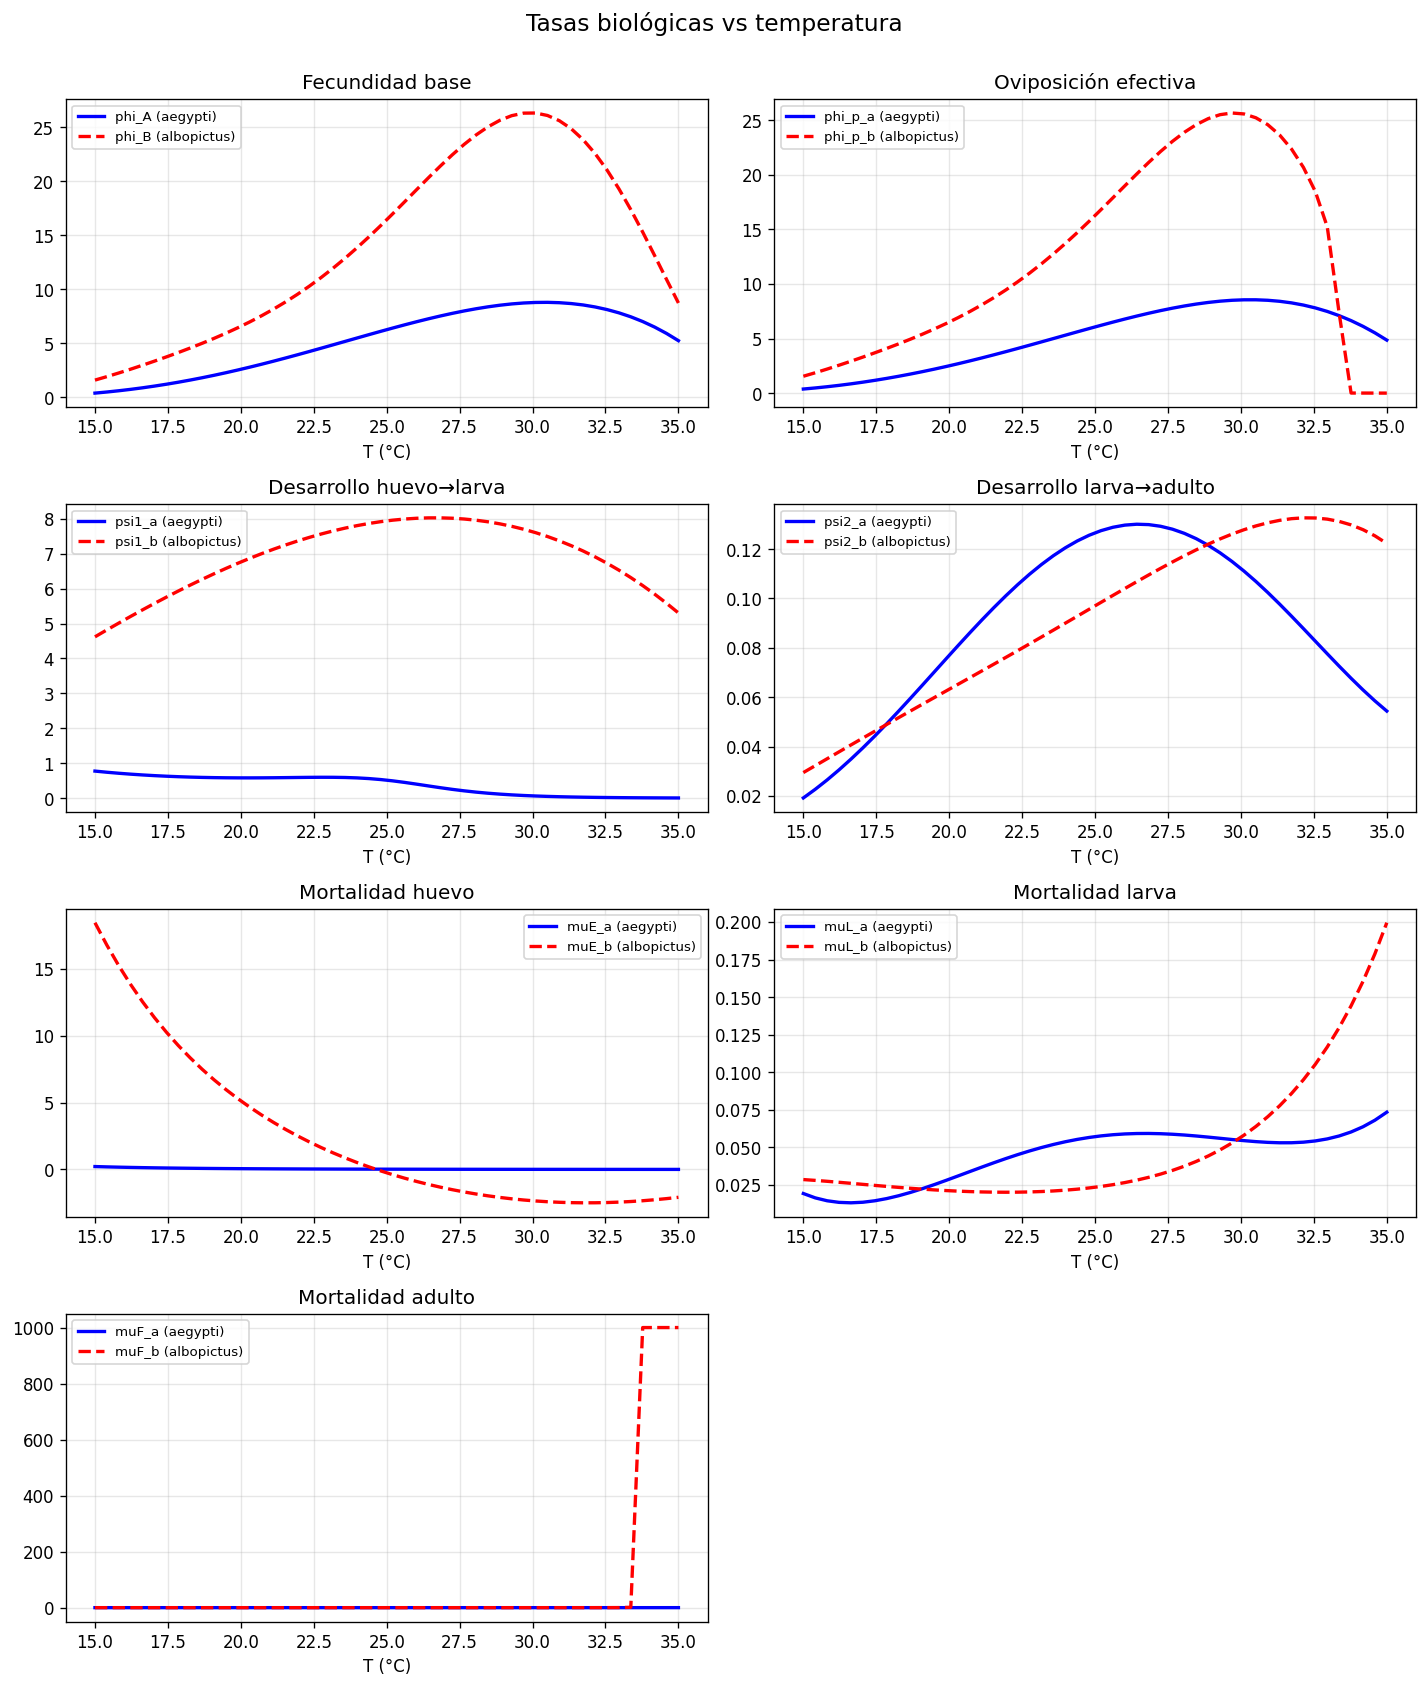

Data behind this chart, as committed beside it:
T_C, phi_A, phi_B, phi_p_a, phi_p_b, psi1_a, psi1_b, psi2_a, psi2_b, muE_a, muE_b, muL_a, muL_b, muF_a, muF_b
15.0, 0.3966, 1.601, 0.3821, 1.553, 0.7739, 4.62, 0.01918, 0.02948, 0.2178, 18.42, 0.01912, 0.02841, 0.03783, 0.03102
15.41, 0.4988, 1.921, 0.4811, 1.873, 0.7412, 4.819, 0.0227, 0.03227, 0.1932, 16.75, 0.01622, 0.02787, 0.03683, 0.02544
15.82, 0.6146, 2.259, 0.5932, 2.211, 0.7119, 5.014, 0.0265, 0.03507, 0.1718, 15.21, 0.01428, 0.02726, 0.03611, 0.02149
16.22, 0.7444, 2.612, 0.7188, 2.564, 0.6861, 5.206, 0.03058, 0.03788, 0.1532, 13.81, 0.01322, 0.0266, 0.03563, 0.01861
16.63, 0.8883, 2.978, 0.858, 2.93, 0.6635, 5.394, 0.03491, 0.04067, 0.1369, 12.52, 0.01292, 0.02592, 0.03534, 0.01643
17.04, 1.046, 3.357, 1.011, 3.308, 0.6439, 5.578, 0.03949, 0.04345, 0.1226, 11.33, 0.01331, 0.02522, 0.03521, 0.01475
17.45, 1.219, 3.747, 1.177, 3.698, 0.6273, 5.758, 0.04427, 0.04622, 0.1102, 10.25, 0.01427, 0.02453, 0.03521, 0.01343
17.86, 1.405, 4.151, 1.357, 4.1, 0.6134, 5.933, 0.04923, 0.04898, 0.09919, 9.253, 0.01574, 0.02386, 0.0353, 0.01238
18.27, 1.605, 4.569, 1.55, 4.517, 0.6021, 6.103, 0.05435, 0.05171, 0.08952, 8.333, 0.01763, 0.02321, 0.03545, 0.01154
18.67, 1.819, 5.005, 1.756, 4.951, 0.5932, 6.268, 0.05958, 0.05444, 0.08098, 7.483, 0.01986, 0.0226, 0.03564, 0.01086
19.08, 2.045, 5.46, 1.974, 5.405, 0.5867, 6.427, 0.0649, 0.05715, 0.07341, 6.696, 0.02236, 0.02204, 0.03585, 0.01031
19.49, 2.284, 5.939, 2.205, 5.881, 0.5823, 6.581, 0.07026, 0.05986, 0.06668, 5.965, 0.02507, 0.02153, 0.03604, 0.009868
19.9, 2.535, 6.446, 2.447, 6.385, 0.58, 6.728, 0.07562, 0.06256, 0.06069, 5.286, 0.02791, 0.02108, 0.03621, 0.009516
20.31, 2.798, 6.984, 2.7, 6.92, 0.5796, 6.869, 0.08095, 0.06526, 0.05535, 4.653, 0.03084, 0.0207, 0.03633, 0.009241
20.71, 3.07, 7.558, 2.963, 7.49, 0.5808, 7.004, 0.0862, 0.06797, 0.05056, 4.062, 0.0338, 0.0204, 0.03639, 0.009032
21.12, 3.352, 8.171, 3.235, 8.099, 0.5835, 7.131, 0.09133, 0.07067, 0.04627, 3.511, 0.03675, 0.02017, 0.03638, 0.008883
21.53, 3.643, 8.829, 3.515, 8.752, 0.5871, 7.252, 0.09631, 0.07339, 0.04241, 2.995, 0.03962, 0.02002, 0.03629, 0.008788
21.94, 3.941, 9.534, 3.803, 9.451, 0.5911, 7.364, 0.1011, 0.07612, 0.03893, 2.512, 0.0424, 0.01997, 0.03612, 0.008744
22.35, 4.244, 10.29, 4.097, 10.2, 0.5948, 7.469, 0.1056, 0.07887, 0.03579, 2.059, 0.04503, 0.02002, 0.03585, 0.008748
22.76, 4.553, 11.1, 4.397, 11, 0.5969, 7.566, 0.1098, 0.08163, 0.03296, 1.636, 0.04749, 0.02017, 0.0355, 0.0088
23.16, 4.865, 11.96, 4.7, 11.85, 0.5961, 7.655, 0.1138, 0.0844, 0.03039, 1.239, 0.04976, 0.02044, 0.03505, 0.0089
23.57, 5.178, 12.87, 5.005, 12.75, 0.5908, 7.735, 0.1173, 0.08719, 0.02805, 0.8678, 0.0518, 0.02083, 0.03452, 0.009048
23.98, 5.491, 13.83, 5.311, 13.71, 0.5792, 7.806, 0.1205, 0.09, 0.02593, 0.5205, 0.05361, 0.02135, 0.03391, 0.009249
24.39, 5.803, 14.84, 5.617, 14.71, 0.5598, 7.868, 0.1233, 0.09281, 0.024, 0.1961, 0.05518, 0.02201, 0.03322, 0.009504
24.8, 6.112, 15.9, 5.92, 15.74, 0.5315, 7.92, 0.1256, 0.09563, 0.02224, -0.1066, 0.05648, 0.02284, 0.03248, 0.009819
25.2, 6.415, 16.98, 6.218, 16.81, 0.4945, 7.963, 0.1275, 0.09845, 0.02063, -0.3883, 0.05752, 0.02383, 0.03169, 0.0102
25.61, 6.71, 18.09, 6.509, 17.9, 0.4501, 7.995, 0.1289, 0.1013, 0.01916, -0.65, 0.0583, 0.02502, 0.03087, 0.01066
26.02, 6.996, 19.21, 6.792, 18.99, 0.4006, 8.017, 0.1297, 0.104, 0.01782, -0.8922, 0.05882, 0.02641, 0.03004, 0.01121
26.43, 7.27, 20.31, 7.064, 20.08, 0.349, 8.029, 0.1301, 0.1068, 0.01659, -1.116, 0.0591, 0.02803, 0.02922, 0.01185
26.84, 7.53, 21.4, 7.322, 21.13, 0.2984, 8.029, 0.1299, 0.1095, 0.01545, -1.321, 0.05915, 0.02991, 0.02843, 0.01262
27.24, 7.773, 22.43, 7.564, 22.13, 0.2511, 8.018, 0.1293, 0.1122, 0.01441, -1.508, 0.05898, 0.03206, 0.02771, 0.01354
27.65, 7.997, 23.4, 7.787, 23.06, 0.2086, 7.996, 0.1281, 0.1148, 0.01345, -1.678, 0.05862, 0.03453, 0.02707, 0.01463
28.06, 8.2, 24.28, 7.988, 23.89, 0.1717, 7.962, 0.1264, 0.1173, 0.01257, -1.831, 0.0581, 0.03733, 0.02655, 0.01594
28.47, 8.377, 25.03, 8.163, 24.6, 0.1403, 7.916, 0.1242, 0.1197, 0.01176, -1.968, 0.05745, 0.04052, 0.0262, 0.01752
28.88, 8.528, 25.63, 8.311, 25.14, 0.1142, 7.858, 0.1216, 0.122, 0.01101, -2.088, 0.05671, 0.04413, 0.02603, 0.01947
29.29, 8.647, 26.06, 8.428, 25.51, 0.09263, 7.787, 0.1185, 0.1241, 0.01031, -2.192, 0.05591, 0.0482, 0.02609, 0.02188
29.69, 8.734, 26.3, 8.509, 25.66, 0.07504, 7.703, 0.115, 0.1261, 0.00967, -2.28, 0.05511, 0.0528, 0.02643, 0.02491
30.1, 8.784, 26.31, 8.552, 25.57, 0.06073, 7.605, 0.1111, 0.1279, 0.009076, -2.352, 0.05436, 0.05796, 0.02709, 0.02882
30.51, 8.794, 26.08, 8.554, 25.22, 0.04914, 7.495, 0.1069, 0.1294, 0.008525, -2.409, 0.0537, 0.06377, 0.02811, 0.03397
30.92, 8.761, 25.6, 8.51, 24.59, 0.03975, 7.37, 0.1024, 0.1307, 0.008013, -2.451, 0.05321, 0.07029, 0.02954, 0.04099
31.33, 8.681, 24.85, 8.417, 23.64, 0.03216, 7.232, 0.09772, 0.1317, 0.007538, -2.478, 0.05293, 0.0776, 0.03144, 0.05099
31.73, 8.551, 23.84, 8.271, 22.36, 0.026, 7.079, 0.09282, 0.1323, 0.007097, -2.49, 0.05295, 0.0858, 0.03385, 0.06612
32.14, 8.368, 22.56, 8.07, 20.68, 0.021, 6.911, 0.08779, 0.1327, 0.006686, -2.487, 0.05334, 0.09497, 0.03685, 0.09122
32.55, 8.126, 21.04, 7.81, 18.46, 0.01694, 6.729, 0.0827, 0.1326, 0.006304, -2.47, 0.05416, 0.1053, 0.04048, 0.1397
32.96, 7.824, 19.3, 7.488, 15.23, 0.01363, 6.531, 0.0776, 0.1322, 0.005948, -2.438, 0.05551, 0.1168, 0.04481, 0.2672
33.37, 7.456, 17.37, 7.101, 7.323, 0.01093, 6.318, 0.07258, 0.1312, 0.005616, -2.393, 0.05747, 0.1297, 0.0499, 1.372
33.78, 7.018, 15.29, 6.647, 0.01528, 0.00873, 6.089, 0.06767, 0.1298, 0.005306, -2.334, 0.06014, 0.1442, 0.05582, 1000
34.18, 6.507, 13.12, 6.123, 0.01311, 0.006925, 5.844, 0.06297, 0.1279, 0.005017, -2.262, 0.0636, 0.1605, 0.06265, 1000
34.59, 5.918, 10.92, 5.528, 0.01091, 0.005445, 5.583, 0.05852, 0.1254, 0.004746, -2.177, 0.06796, 0.1788, 0.07044, 1000
35.0, 5.247, 8.735, 4.861, 0.008726, 0.004231, 5.305, 0.05438, 0.1223, 0.004493, -2.079, 0.07332, 0.1996, 0.07928, 1000
